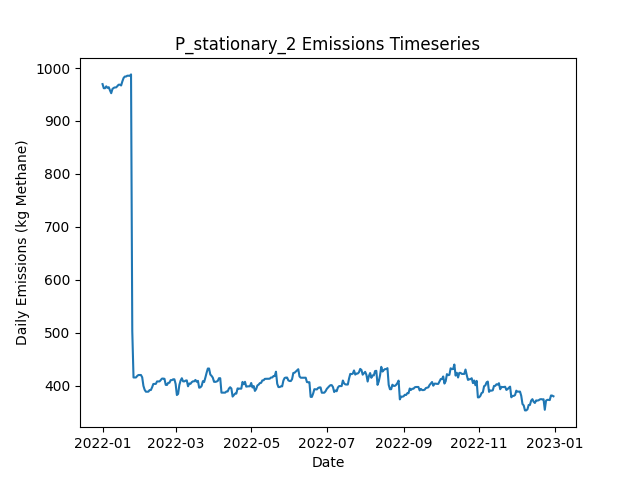

The data file committed next to this chart (first rows):
Date, Daily Emissions (Kg Methane), Daily Mitigable Emissions (Kg Methane), Daily Non-Mitigable Emissions (Kg Methan…, Daily Cost ($), Active Leaks, New Leaks, Leaks Repaired, Leaks Naturally Repaired, Leaks Tagged, Daily Repair Cost ($), Daily Natural Repair Cost ($), stationary Deployment Cost ($), stationary Sites flagged for Follow-Up, stationary Leaks tagged for repair, stationary Sites Visited, stationary Travel Time (Minutes), stationary Survey Time (Minutes), OGI_FU Deployment Cost ($), OGI_FU Sites flagged for Follow-Up, OGI_FU Leaks tagged for repair, OGI_FU Sites Visited, OGI_FU Travel Time (Minutes), OGI_FU Survey Time (Minutes)
2022-01-01, 969.7, 597.1, 372.6, 6030, 341, 343, 0, 1, 0.00000, 0.00000, 200, 6030, 0, , 10, 0, 0, 0.00000, , 0, 0, 0, 0
2022-01-02, 961.9, 591.2, 370.7, 30, 340, 1, 0, 1, 0.00000, 0.00000, 200, 30, 0, , 10, 0, 0, 0.00000, , 0, 0, 0, 0
2022-01-03, 961.9, 591.2, 370.7, 30, 340, 0, 0, 0, 0.00000, 0.00000, 0.00000, 30, 0, , 10, 0, 0, 0.00000, , 0, 0, 0, 0
2022-01-04, 965.4, 592.8, 372.6, 30, 342, 2, 0, 0, 0.00000, 0.00000, 0.00000, 30, 0, , 10, 0, 0, 0.00000, , 0, 0, 0, 0
2022-01-05, 962.5, 589.9, 372.6, 30, 340, 0, 0, 2, 0.00000, 0.00000, 400, 30, 0, , 10, 0, 0, 0.00000, , 0, 0, 0, 0
2022-01-06, 963.9, 591.5, 372.4, 30, 340, 1, 0, 0, 0.00000, 0.00000, 0.00000, 30, 0, , 10, 0, 0, 0.00000, , 0, 0, 0, 0
2022-01-07, 957.9, 585.4, 372.4, 30, 339, 1, 0, 2, 0.00000, 0.00000, 400, 30, 0, , 10, 0, 0, 0.00000, , 0, 0, 0, 0
2022-01-08, 952.5, 580.1, 372.4, 30, 340, 2, 0, 1, 0.00000, 0.00000, 200, 30, 0, , 10, 0, 0, 0.00000, , 0, 0, 0, 0
2022-01-09, 960.5, 586.1, 374.4, 30, 342, 3, 0, 0, 0.00000, 0.00000, 0.00000, 30, 0, , 10, 0, 0, 0.00000, , 0, 0, 0, 0
2022-01-10, 962.5, 588.8, 373.7, 3030, 342, 1, 0, 0, 168, 0.00000, 0.00000, 30, 10, , 10, 0, 0, 3000, , 168, 9, 360, 1080
2022-01-11, 963.4, 591.7, 371.7, 530, 343, 2, 0, 0, 25, 0.00000, 0.00000, 30, 0, , 10, 0, 0, 500, , 25, 1, 30, 120
2022-01-12, 963.4, 591.7, 371.7, 30, 343, 1, 0, 0, 0.00000, 0.00000, 0.00000, 30, 0, , 10, 0, 0, 0.00000, , 0, 0, 0, 0
2022-01-13, 965.9, 594.2, 371.7, 30, 343, 1, 0, 1, 0.00000, 0.00000, 200, 30, 0, , 10, 0, 0, 0.00000, , 0, 0, 0, 0
2022-01-14, 968.6, 596.8, 371.7, 30, 344, 2, 0, 0, 0.00000, 0.00000, 0.00000, 30, 0, , 10, 0, 0, 0.00000, , 0, 0, 0, 0
2022-01-15, 968.6, 596.8, 371.7, 30, 344, 0, 0, 0, 0.00000, 0.00000, 0.00000, 30, 0, , 10, 0, 0, 0.00000, , 0, 0, 0, 0
2022-01-16, 967.1, 597.3, 369.8, 30, 344, 1, 0, 0, 0.00000, 0.00000, 0.00000, 30, 0, , 10, 0, 0, 0.00000, , 0, 0, 0, 0
2022-01-17, 974.9, 605.5, 369.3, 30, 344, 1, 0, 0, 0.00000, 0.00000, 0.00000, 30, 0, , 10, 0, 0, 0.00000, , 0, 0, 0, 0
2022-01-18, 981.3, 610, 371.3, 30, 346, 2, 0, 0, 0.00000, 0.00000, 0.00000, 30, 0, , 10, 0, 0, 0.00000, , 0, 0, 0, 0
2022-01-19, 984, 612.7, 371.3, 3030, 347, 1, 0, 0, 172, 0.00000, 0.00000, 30, 10, , 10, 0, 0, 3000, , 172, 9, 360, 1080
2022-01-20, 984, 612.7, 371.3, 530, 347, 1, 0, 0, 27, 0.00000, 0.00000, 30, 0, , 10, 0, 0, 500, , 27, 1, 30, 120
2022-01-21, 985.6, 614.3, 371.3, 30, 348, 1, 0, 0, 0.00000, 0.00000, 0.00000, 30, 0, , 10, 0, 0, 0.00000, , 0, 0, 0, 0
2022-01-22, 985.6, 614.3, 371.3, 30, 348, 0, 0, 0, 0.00000, 0.00000, 0.00000, 30, 0, , 10, 0, 0, 0.00000, , 0, 0, 0, 0
2022-01-23, 985.3, 614.3, 371.1, 30, 347, 0, 0, 0, 0.00000, 0.00000, 0.00000, 30, 0, , 10, 0, 0, 0.00000, , 0, 0, 0, 0
2022-01-24, 988, 616.9, 371.1, 30, 348, 2, 0, 1, 0.00000, 0.00000, 200, 30, 0, , 10, 0, 0, 0.00000, , 0, 0, 0, 0
2022-01-25, 502.9, 132.3, 370.6, 29430, 200, 0, 147, 0, 0.00000, 29400, 0.00000, 30, 0, , 10, 0, 0, 0.00000, , 0, 0, 0, 0
2022-01-26, 415.3, 44.24, 371.1, 4630, 178, 1, 23, 0, 0.00000, 4600, 0.00000, 30, 0, , 10, 0, 0, 0.00000, , 0, 0, 0, 0
2022-01-27, 415.3, 44.24, 371.1, 30, 178, 0, 0, 0, 0.00000, 0.00000, 0.00000, 30, 0, , 10, 0, 0, 0.00000, , 0, 0, 0, 0
2022-01-28, 415.3, 44.24, 371.1, 3030, 178, 0, 0, 0, 39, 0.00000, 0.00000, 30, 10, , 10, 0, 0, 3000, , 39, 9, 360, 1080
2022-01-29, 418.2, 47.15, 371.1, 530, 180, 2, 0, 0, 5, 0.00000, 0.00000, 30, 0, , 10, 0, 0, 500, , 5, 1, 30, 120
2022-01-30, 420, 49.38, 370.6, 30, 179, 1, 0, 1, 0.00000, 0.00000, 200, 30, 0, , 10, 0, 0, 0.00000, , 0, 0, 0, 0
2022-01-31, 420, 49.38, 370.6, 30, 179, 0, 0, 0, 0.00000, 0.00000, 0.00000, 30, 0, , 10, 0, 0, 0.00000, , 0, 0, 0, 0
2022-02-01, 420, 49.38, 370.6, 30, 179, 0, 0, 0, 0.00000, 0.00000, 0.00000, 30, 0, , 10, 0, 0, 0.00000, , 0, 0, 0, 0
2022-02-02, 415.7, 52.06, 363.7, 30, 180, 2, 0, 0, 0.00000, 0.00000, 0.00000, 30, 0, , 10, 0, 0, 0.00000, , 0, 0, 0, 0
2022-02-03, 399.4, 35.75, 363.7, 830, 176, 0, 4, 0, 0.00000, 800, 0.00000, 30, 0, , 10, 0, 0, 0.00000, , 0, 0, 0, 0
2022-02-04, 392, 28.38, 363.7, 430, 173, 0, 2, 1, 0.00000, 400, 200, 30, 0, , 10, 0, 0, 0.00000, , 0, 0, 0, 0
2022-02-05, 388.5, 33.74, 354.7, 30, 174, 2, 0, 0, 0.00000, 0.00000, 0.00000, 30, 0, , 10, 0, 0, 0.00000, , 0, 0, 0, 0
2022-02-06, 388.5, 33.74, 354.7, 3030, 174, 0, 0, 0, 40, 0.00000, 0.00000, 30, 10, , 10, 0, 0, 3000, , 40, 9, 360, 1080
2022-02-07, 388.5, 33.74, 354.7, 530, 174, 0, 0, 0, 4, 0.00000, 0.00000, 30, 0, , 10, 0, 0, 500, , 4, 1, 30, 120
2022-02-08, 391.6, 36.42, 355.2, 30, 176, 2, 0, 0, 0.00000, 0.00000, 0.00000, 30, 0, , 10, 0, 0, 0.00000, , 0, 0, 0, 0
2022-02-09, 391.6, 36.42, 355.2, 30, 176, 0, 0, 0, 0.00000, 0.00000, 0.00000, 30, 0, , 10, 0, 0, 0.00000, , 0, 0, 0, 0
2022-02-10, 396.7, 39.55, 357.1, 30, 179, 3, 0, 0, 0.00000, 0.00000, 0.00000, 30, 0, , 10, 0, 0, 0.00000, , 0, 0, 0, 0
2022-02-11, 403, 47.82, 355.2, 30, 179, 1, 0, 0, 0.00000, 0.00000, 0.00000, 30, 0, , 10, 0, 0, 0.00000, , 0, 0, 0, 0
2022-02-12, 403.2, 48.04, 355.2, 430, 178, 1, 2, 0, 0.00000, 400, 0.00000, 30, 0, , 10, 0, 0, 0.00000, , 0, 0, 0, 0
2022-02-13, 403.2, 48.04, 355.2, 30, 178, 0, 0, 0, 0.00000, 0.00000, 0.00000, 30, 0, , 10, 0, 0, 0.00000, , 0, 0, 0, 0
2022-02-14, 407.9, 50.72, 357.1, 30, 180, 2, 0, 0, 0.00000, 0.00000, 0.00000, 30, 0, , 10, 0, 0, 0.00000, , 0, 0, 0, 0
2022-02-15, 407.9, 50.72, 357.1, 3030, 180, 0, 0, 0, 43, 0.00000, 0.00000, 30, 10, , 10, 0, 0, 3000, , 43, 9, 360, 1080
2022-02-16, 407.9, 50.72, 357.1, 530, 180, 1, 0, 0, 4, 0.00000, 0.00000, 30, 0, , 10, 0, 0, 500, , 4, 1, 30, 120
2022-02-17, 410.6, 53.4, 357.1, 30, 181, 1, 0, 0, 0.00000, 0.00000, 0.00000, 30, 0, , 10, 0, 0, 0.00000, , 0, 0, 0, 0
2022-02-18, 413.2, 56.09, 357.1, 30, 182, 1, 0, 0, 0.00000, 0.00000, 0.00000, 30, 0, , 10, 0, 0, 0.00000, , 0, 0, 0, 0
2022-02-19, 413.2, 56.09, 357.1, 30, 182, 0, 0, 0, 0.00000, 0.00000, 0.00000, 30, 0, , 10, 0, 0, 0.00000, , 0, 0, 0, 0
2022-02-20, 412.8, 57.43, 355.4, 30, 182, 2, 0, 1, 0.00000, 0.00000, 200, 30, 0, , 10, 0, 0, 0.00000, , 0, 0, 0, 0
2022-02-21, 401.4, 44.02, 357.4, 1030, 178, 1, 5, 0, 0.00000, 1000, 0.00000, 30, 0, , 10, 0, 0, 0.00000, , 0, 0, 0, 0
2022-02-22, 401.2, 43.8, 357.4, 30, 177, 0, 0, 1, 0.00000, 0.00000, 200, 30, 0, , 10, 0, 0, 0.00000, , 0, 0, 0, 0
2022-02-23, 405.2, 47.82, 357.4, 30, 178, 2, 0, 1, 0.00000, 0.00000, 200, 30, 0, , 10, 0, 0, 0.00000, , 0, 0, 0, 0
2022-02-24, 405.4, 48.04, 357.4, 3030, 179, 1, 0, 0, 43, 0.00000, 0.00000, 30, 10, , 10, 0, 0, 3000, , 43, 9, 360, 1080
2022-02-25, 410.3, 52.51, 357.8, 530, 181, 2, 0, 0, 4, 0.00000, 0.00000, 30, 0, , 10, 0, 0, 500, , 4, 1, 30, 120
2022-02-26, 410.3, 52.51, 357.8, 30, 181, 0, 0, 0, 0.00000, 0.00000, 0.00000, 30, 0, , 10, 0, 0, 0.00000, , 0, 0, 0, 0
2022-02-27, 411.9, 54.3, 357.6, 30, 183, 3, 0, 0, 0.00000, 0.00000, 0.00000, 30, 0, , 10, 0, 0, 0.00000, , 0, 0, 0, 0
2022-02-28, 411.9, 54.3, 357.6, 30, 183, 0, 0, 0, 0.00000, 0.00000, 0.00000, 30, 0, , 10, 0, 0, 0.00000, , 0, 0, 0, 0
2022-03-01, 403.2, 54.3, 348.9, 30, 183, 1, 0, 0, 0.00000, 0.00000, 0.00000, 30, 0, , 10, 0, 0, 0.00000, , 0, 0, 0, 0
... 305 more rows
